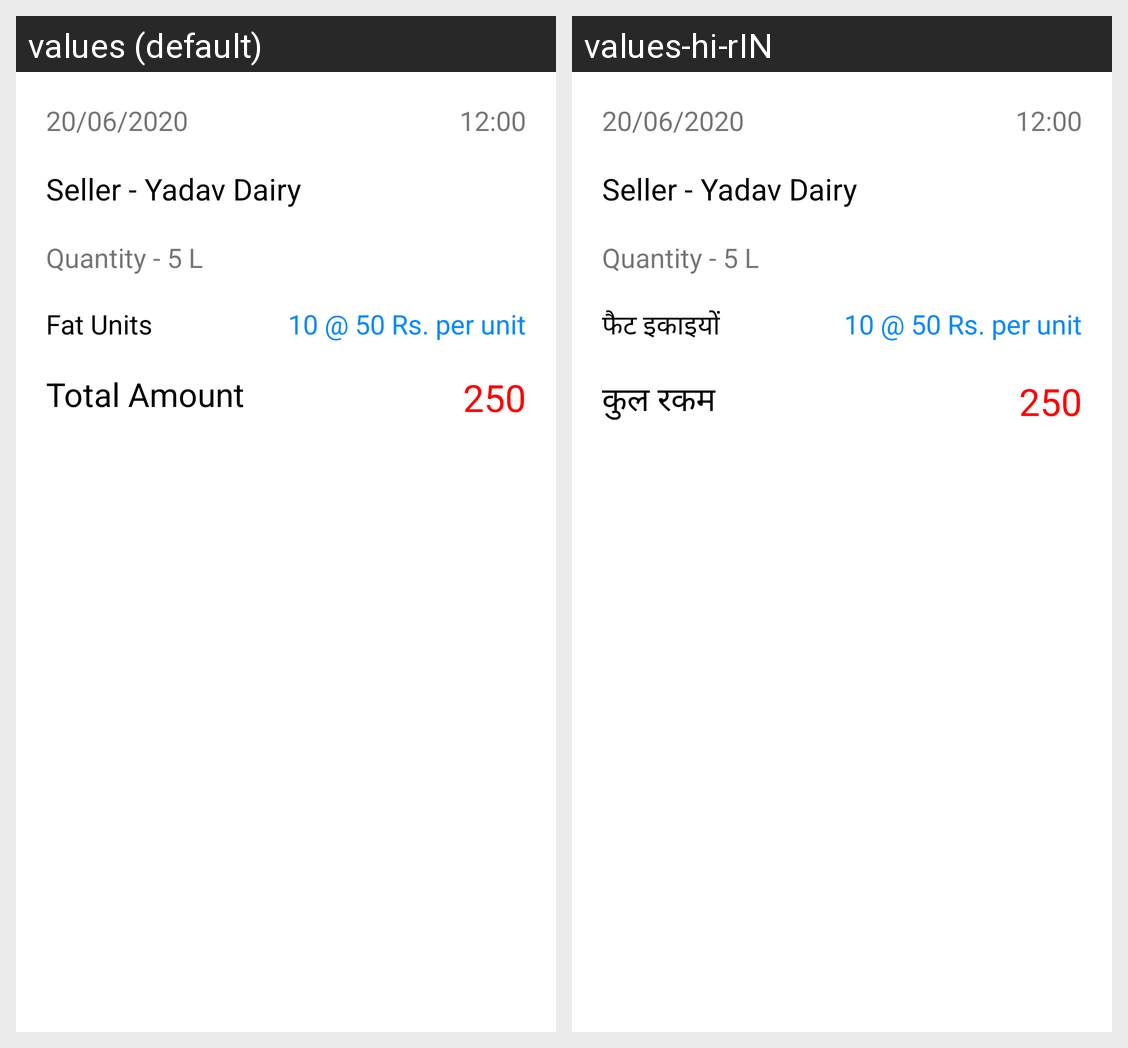

The Android screen above is rendered under two locales of the same app. Produce the string resources it draws, with the default and per-locale values.
Android screen res/layout/detailed_order_dialog.xml rendered under 2 locales, left to right: values (default), values-hi-rIN. Device: Nexus 5 (rendered at 1080×1920; each locale shown at half size, 540×960, under a caption strip naming it); theme AppTheme.
Strings drawn on this screen, with the default value and each locale's value (text and hints the layout hard-codes, and strings that could not be matched under every locale, appear in the picture but are not listed):

fat_units
  values: Fat Units
  values-hi-rIN: फैट इकाइयों

total_amount
  values: Total Amount
  values-hi-rIN: कुल रकम
